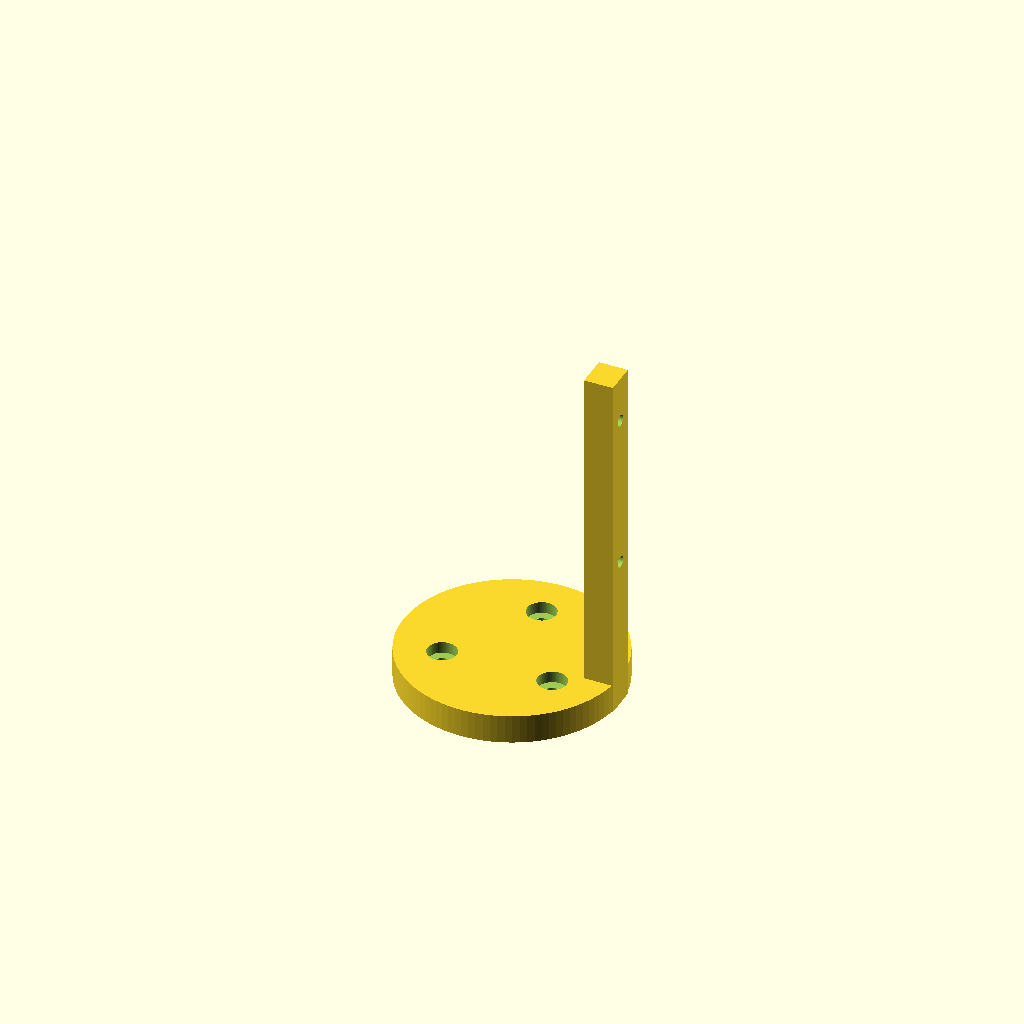
Cell 1: rendered with the file's own defaults.
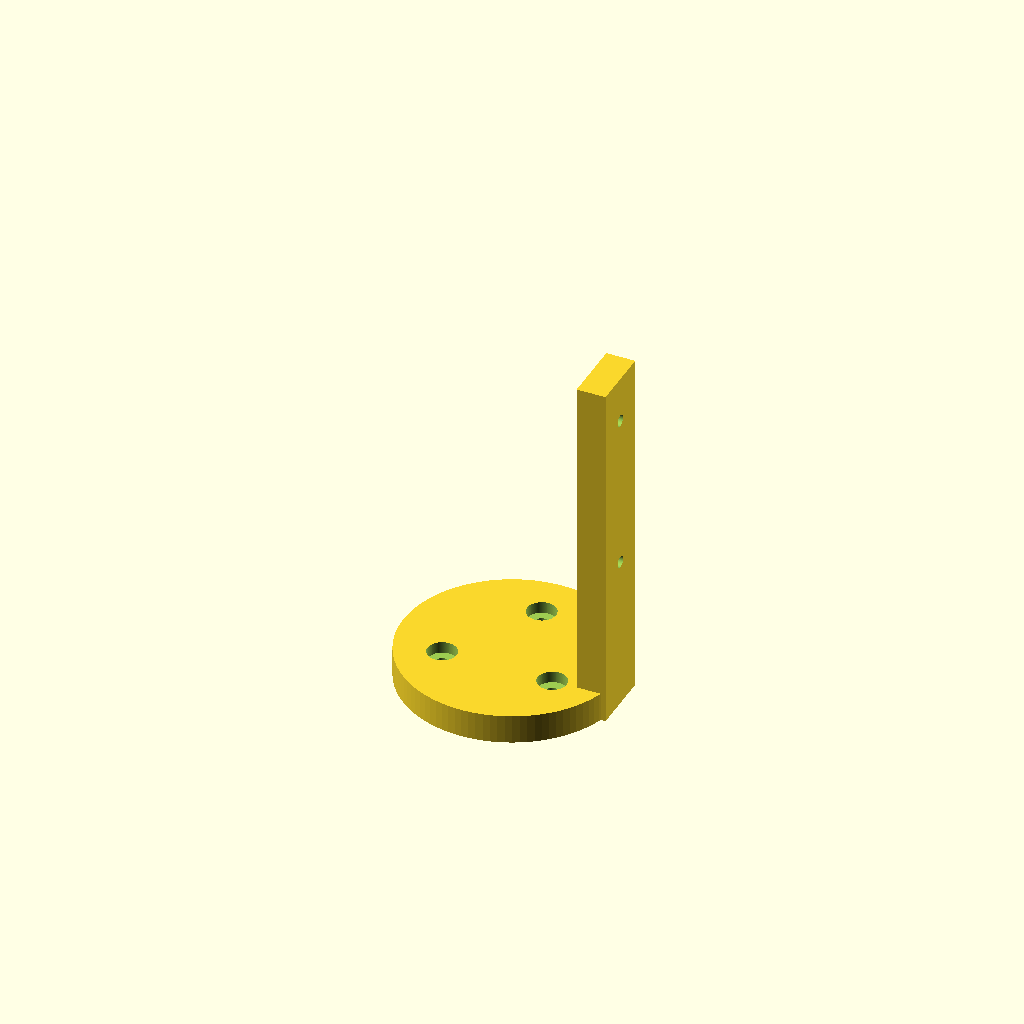
Cell 2: the same model with support_width = 22.
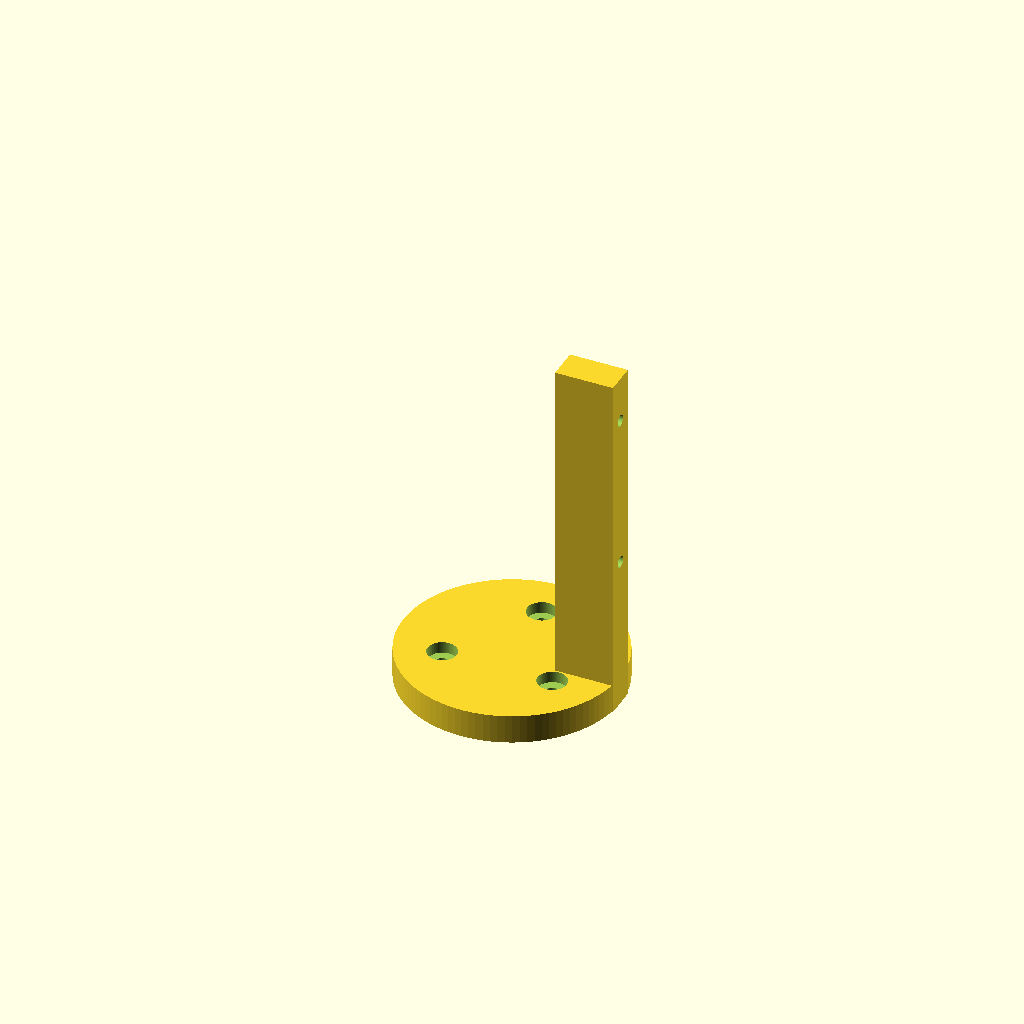
Cell 3 — support_length set to 20, the other parameters unchanged.
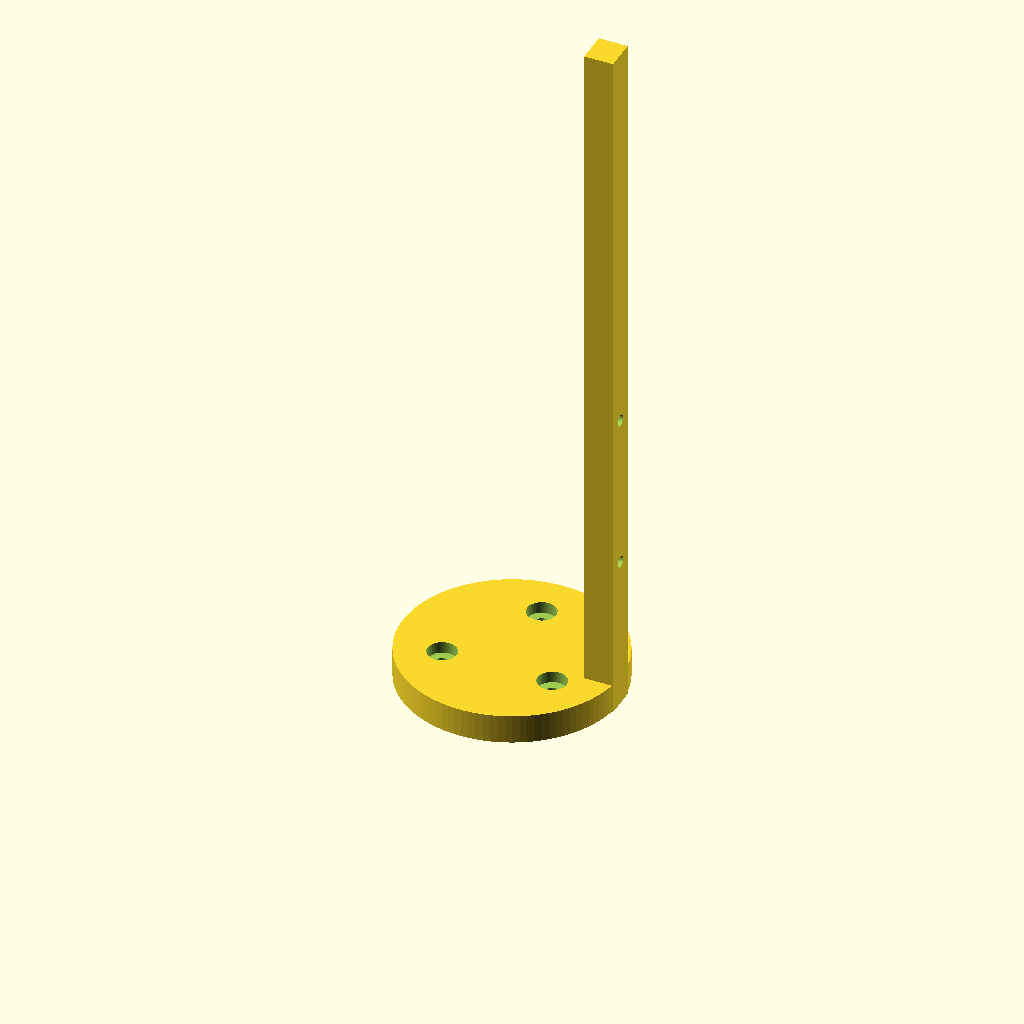
Cell 4 — support_height set to 248, the other parameters unchanged.
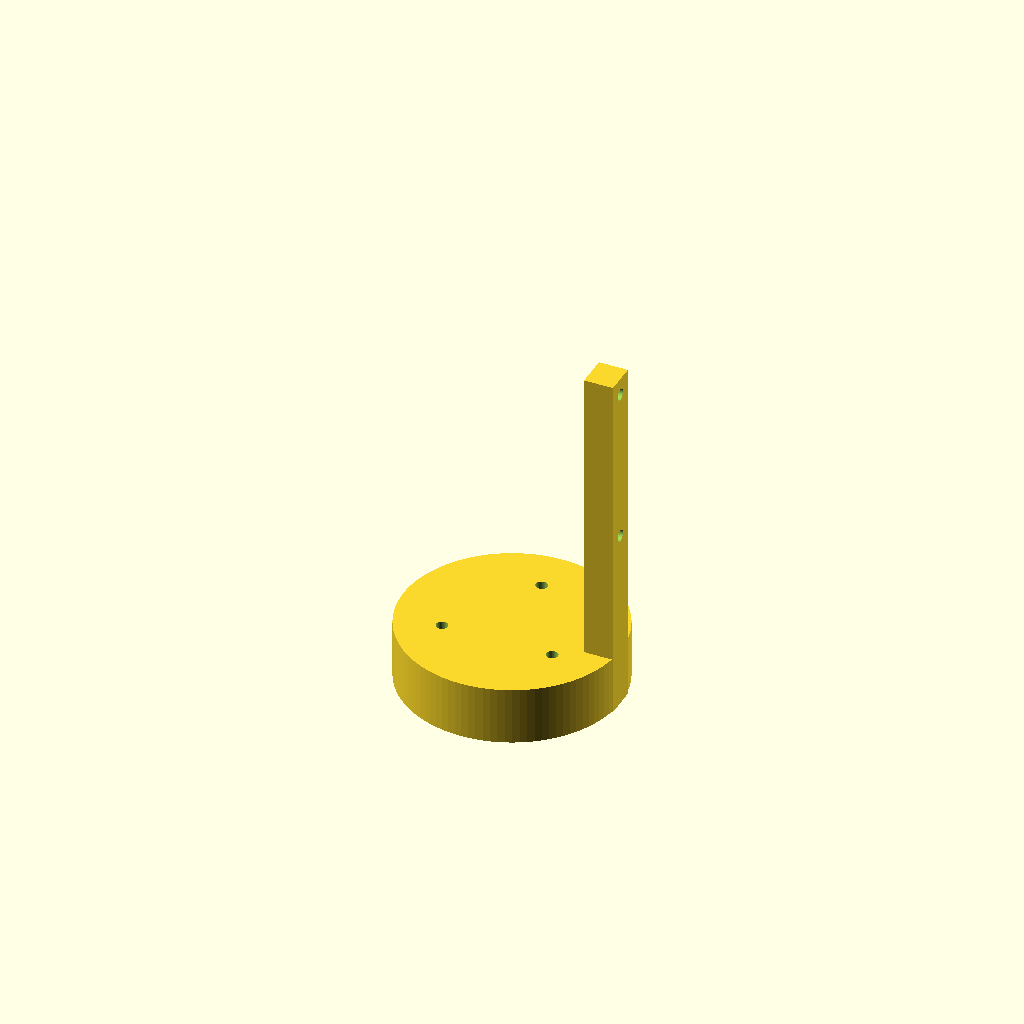
Cell 5 — slab_thickness set to 20, the other parameters unchanged.
One fixed orthographic camera (rotation 55°, 0°, 25°; colour scheme Cornfield) for every cell.
OpenSCAD source file gps-base.scad:
support_width = 11;
support_length = 10;
slab_radius = 75 / 2;
support_height = 124;
slab_thickness = 10;
first_hole_from_slab_bottom = 44;
hole_distance = 54;

difference() {
 linear_extrude(slab_thickness) circle(slab_radius, $fn=100);
 rotate([0,0,0])
  translate([0,22,0])
   union() {
    cylinder (h = 150, r=2, center = true, $fn=100);
    translate([0,0,10])
    cylinder (h = 8, r=5, center = true, $fn=100);
   }
 rotate([0,0,120])
  translate([0,22,0])
   union() {
    cylinder (h = 150, r=2, center = true, $fn=100);
    translate([0,0,10])
    cylinder (h = 8, r=5, center = true, $fn=100);
   }
 rotate([0,0,240])
  translate([0,22,0])
   union() {
    cylinder (h = 150, r=2, center = true, $fn=100);
    translate([0,0,10])
    cylinder (h = 8, r=5, center = true, $fn=100);
   }
}
difference() {
translate([slab_radius - support_length,-support_width / 2,0]) {
cube([support_length,support_width,support_height]);
}
translate([10,0,slab_thickness + first_hole_from_slab_bottom])
  rotate ([0,90,00])
    cylinder (h = 150, r=2, center = true, $fn=100);
translate([10,0,slab_thickness + first_hole_from_slab_bottom + hole_distance])
  rotate ([0,90,00])
    cylinder (h = 150, r=2, center = true, $fn=100);

}
Parameter table extracted from the source (name, type, default, range or options):
support_width: number, default 11
support_length: number, default 10
support_height: number, default 124
slab_thickness: number, default 10
first_hole_from_slab_bottom: number, default 44
hole_distance: number, default 54
